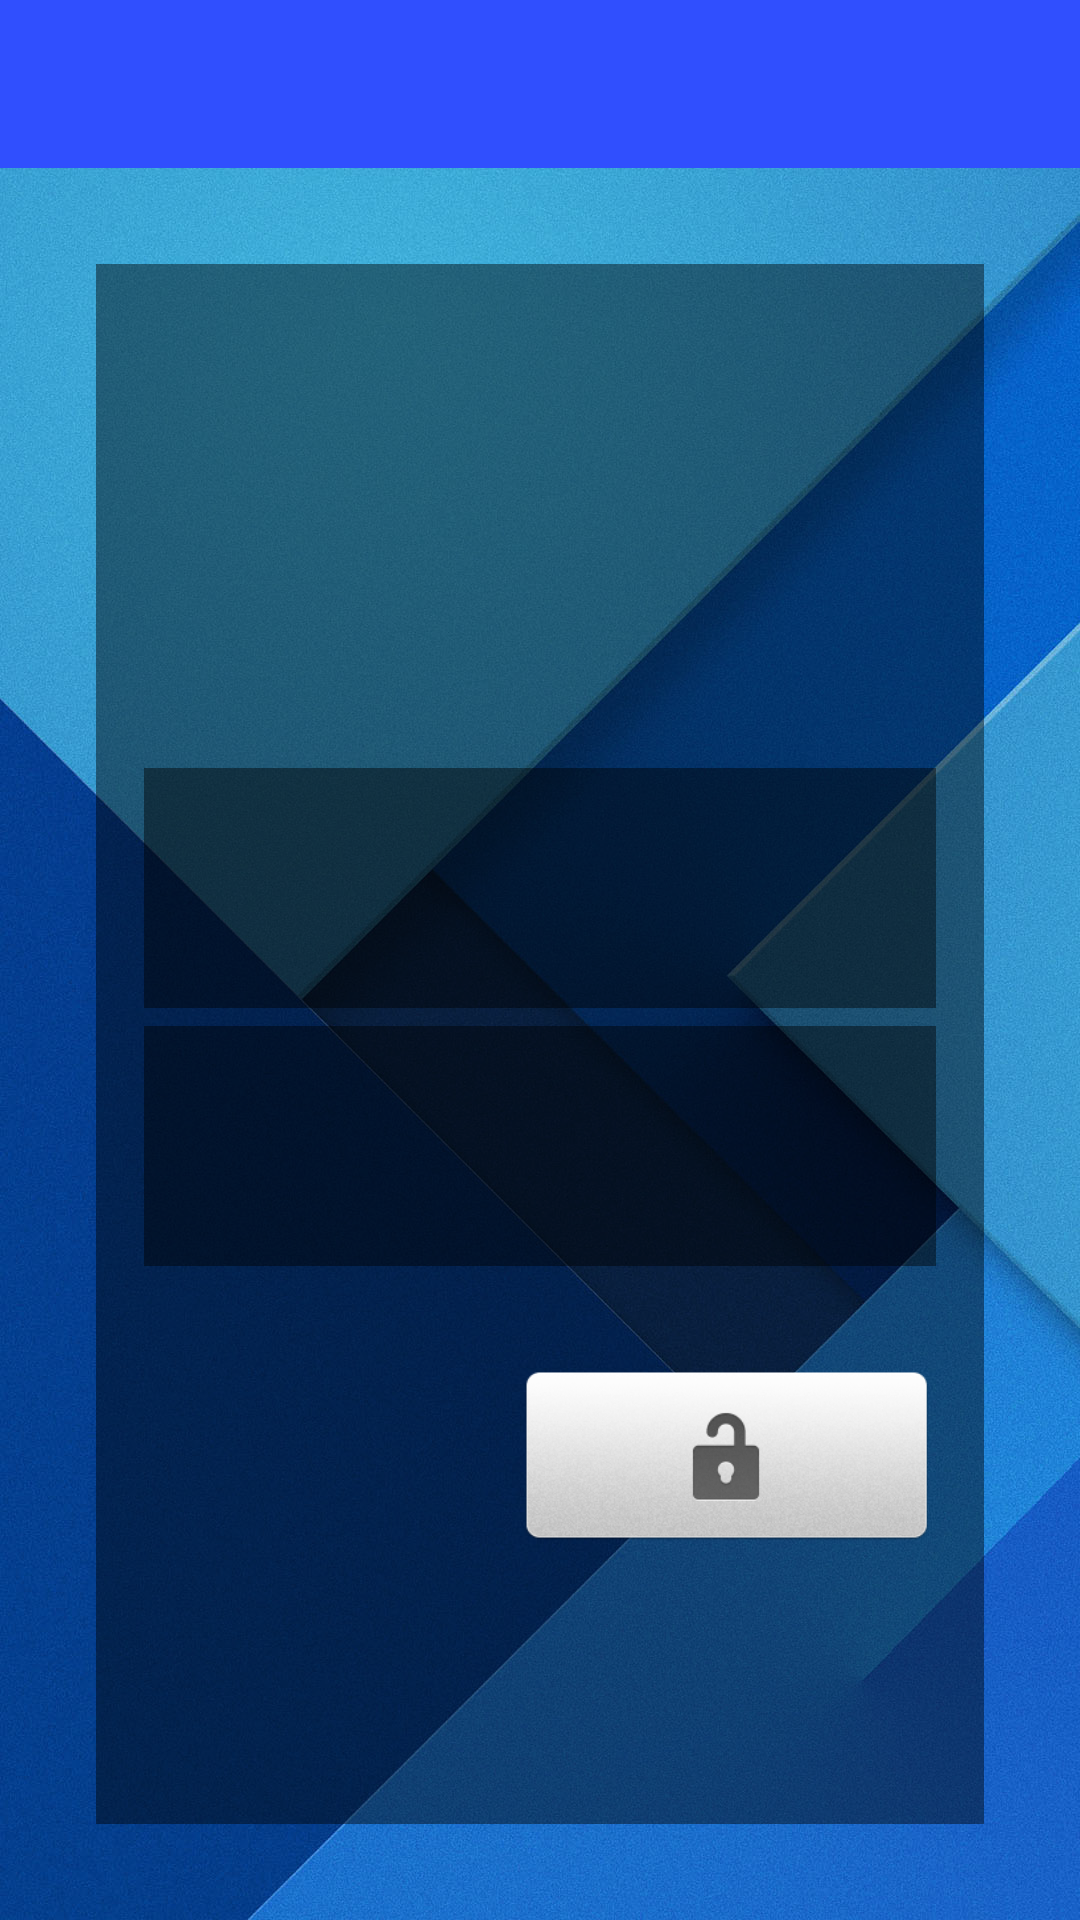

Reconstruct the res/layout file that produces this screen, plus the resources it refers to.
<!-- AndroidManifest.xml: activity theme LoginTheme -->
<!-- res/layout/activity_main.xml -->
<LinearLayout xmlns:android="http://schemas.android.com/apk/res/android"
    xmlns:tools="http://schemas.android.com/tools"
    xmlns:app="http://schemas.android.com/apk/res-auto"
    android:layout_width="match_parent"
    android:layout_height="match_parent"
    android:gravity="center_horizontal"
    android:orientation="vertical"
    tools:context="com.junyenhuang.birdhouse.MainActivity">
    <include layout="@layout/toolbar"/>
    
    <ProgressBar
        android:id="@+id/login_progress"
        style="?android:attr/progressBarStyleLarge"
        android:layout_width="wrap_content"
        android:layout_height="wrap_content"
        android:layout_marginTop="@dimen/activity_vertical_margin"
        android:layout_marginBottom="8dp"
        android:visibility="gone" />

    <ScrollView android:id="@+id/login_form"
        android:layout_width="match_parent"
        android:layout_height="match_parent"
        android:layout_marginStart="@dimen/activity_horizontal_margin"
        android:layout_marginEnd="@dimen/activity_horizontal_margin"
        android:layout_marginTop="@dimen/activity_vertical_margin"
        android:layout_marginBottom="@dimen/activity_vertical_margin"
        android:paddingStart="@dimen/activity_horizontal_margin"
        android:paddingEnd="@dimen/activity_horizontal_margin"
        android:paddingTop="@dimen/activity_vertical_margin"
        android:paddingBottom="@dimen/activity_vertical_margin"
        android:fillViewport="true">
        <LinearLayout android:orientation="vertical"
            android:layout_width="match_parent"
            android:layout_height="wrap_content"
            android:paddingStart="@dimen/activity_horizontal_margin"
            android:paddingEnd="@dimen/activity_horizontal_margin"
            android:background="@color/colorTransparentDark">
            <ImageView android:id="@+id/url_image"
                android:layout_width="120dp"
                android:layout_height="120dp"
                android:layout_marginTop="@dimen/activity_vertical_margin"
                android:layout_marginBottom="@dimen/activity_vertical_margin"
                android:layout_gravity="center"
                android:contentDescription="@string/app_name"/>
            <LinearLayout android:orientation="horizontal"
                android:layout_width="match_parent"
                android:layout_height="80dp"
                android:layout_marginTop="@dimen/activity_vertical_margin"
                android:gravity="center_vertical"
                android:padding="6dp"
                android:background="@color/colorTransparentDark">
                <ImageView app:srcCompat="@drawable/name"
                    android:layout_width="48dp"
                    android:layout_height="48dp"/>
                <android.support.design.widget.TextInputLayout
                    android:layout_width="match_parent"
                    android:layout_height="match_parent"
                    android:layout_marginStart="6dp">
                    <EditText android:id="@+id/username"
                        android:layout_width="match_parent"
                        android:layout_height="wrap_content"
                        android:imeOptions="actionUnspecified"
                        android:backgroundTint="@android:color/transparent"
                        android:maxLines="1"
                        android:singleLine="true"/>
                </android.support.design.widget.TextInputLayout>
            </LinearLayout>
            <LinearLayout android:orientation="horizontal"
                android:layout_width="match_parent"
                android:layout_height="80dp"
                android:layout_marginTop="6dp"
                android:layout_marginBottom="@dimen/activity_vertical_margin"
                android:gravity="center_vertical"
                android:padding="6dp"
                android:background="@color/colorTransparentDark">
                <ImageView app:srcCompat="@drawable/password"
                    android:layout_width="48dp"
                    android:layout_height="48dp"/>
                <android.support.design.widget.TextInputLayout
                    android:layout_width="match_parent"
                    android:layout_height="match_parent"
                    android:layout_marginStart="6dp">
                    <EditText android:id="@+id/password"
                        android:layout_width="match_parent"
                        android:layout_height="wrap_content"
                        android:imeActionId="@+id/login"
                        android:imeActionLabel="@string/action_sign_in"
                        android:imeOptions="actionDone"
                        android:inputType="textPassword"
                        android:backgroundTint="@android:color/transparent"
                        android:maxLines="1"/>
                </android.support.design.widget.TextInputLayout>
            </LinearLayout>

            <ImageButton android:id="@+id/sign_in_button"
                android:layout_width="140dp"
                android:layout_height="62dp"
                android:layout_marginTop="@dimen/activity_vertical_margin"
                android:layout_gravity="end"
                android:background="@drawable/selector_login_button"
                android:contentDescription="@string/app_name"/>

        </LinearLayout>
    </ScrollView>
</LinearLayout>
<!-- res/layout/toolbar.xml (included above) -->
<?xml version="1.0" encoding="utf-8"?>
<android.support.design.widget.AppBarLayout android:layout_width="match_parent"
    android:layout_height="wrap_content"
    android:theme="@style/AppTheme.AppBarOverlay"
    xmlns:android="http://schemas.android.com/apk/res/android"
    xmlns:app="http://schemas.android.com/apk/res-auto">

    <android.support.v7.widget.Toolbar
        android:id="@+id/toolbar"
        android:layout_width="match_parent"
        android:layout_height="?attr/actionBarSize"
        android:background="?attr/colorPrimary"
        app:popupTheme="@style/AppTheme.PopupOverlay" />

</android.support.design.widget.AppBarLayout>
<!-- resources referenced by this layout -->
<resources>
  <color name="colorTransparentDark">#71000000</color>
  <dimen name="activity_horizontal_margin">16dp</dimen>
  <dimen name="activity_vertical_margin">16dp</dimen>
  <!-- drawable name: png bitmap (drawable, 3087 bytes) -->
  <!-- drawable password: png bitmap (drawable, 3458 bytes) -->
  <!-- drawable selector_login_button (drawable) -->
  <?xml version="1.0" encoding="utf-8"?>
  <selector xmlns:android="http://schemas.android.com/apk/res/android">
      <item android:state_pressed="true" android:drawable="@drawable/login_on"/>
      <item android:drawable="@drawable/login_off"/>
  </selector>
  <string name="action_sign_in">Sign in</string>
  <string name="app_name">Smart Nest</string>
  <style name="AppTheme.AppBarOverlay" parent="ThemeOverlay.AppCompat.Dark.ActionBar" />
  <style name="AppTheme.PopupOverlay" parent="ThemeOverlay.AppCompat.Light" />
  <style name="LoginTheme" parent="Theme.AppCompat.NoActionBar">
          <item name="colorPrimaryDark">@color/colorPrimaryDark</item>
          <item name="colorPrimary">@color/colorPrimary</item>
          <item name="colorAccent">@color/colorAccent1</item>
          <item name="android:windowBackground">@drawable/bg</item>
      </style>
  <!-- drawable login_on: png bitmap (drawable, 7963 bytes) -->
  <!-- drawable login_off: png bitmap (drawable, 7700 bytes) -->
  <color name="colorPrimaryDark">#00027e</color>
  <color name="colorPrimary">#304ffe</color>
  <color name="colorAccent1">#25e21b</color>
  <!-- drawable bg: jpg bitmap (drawable, 271471 bytes) -->
</resources>
